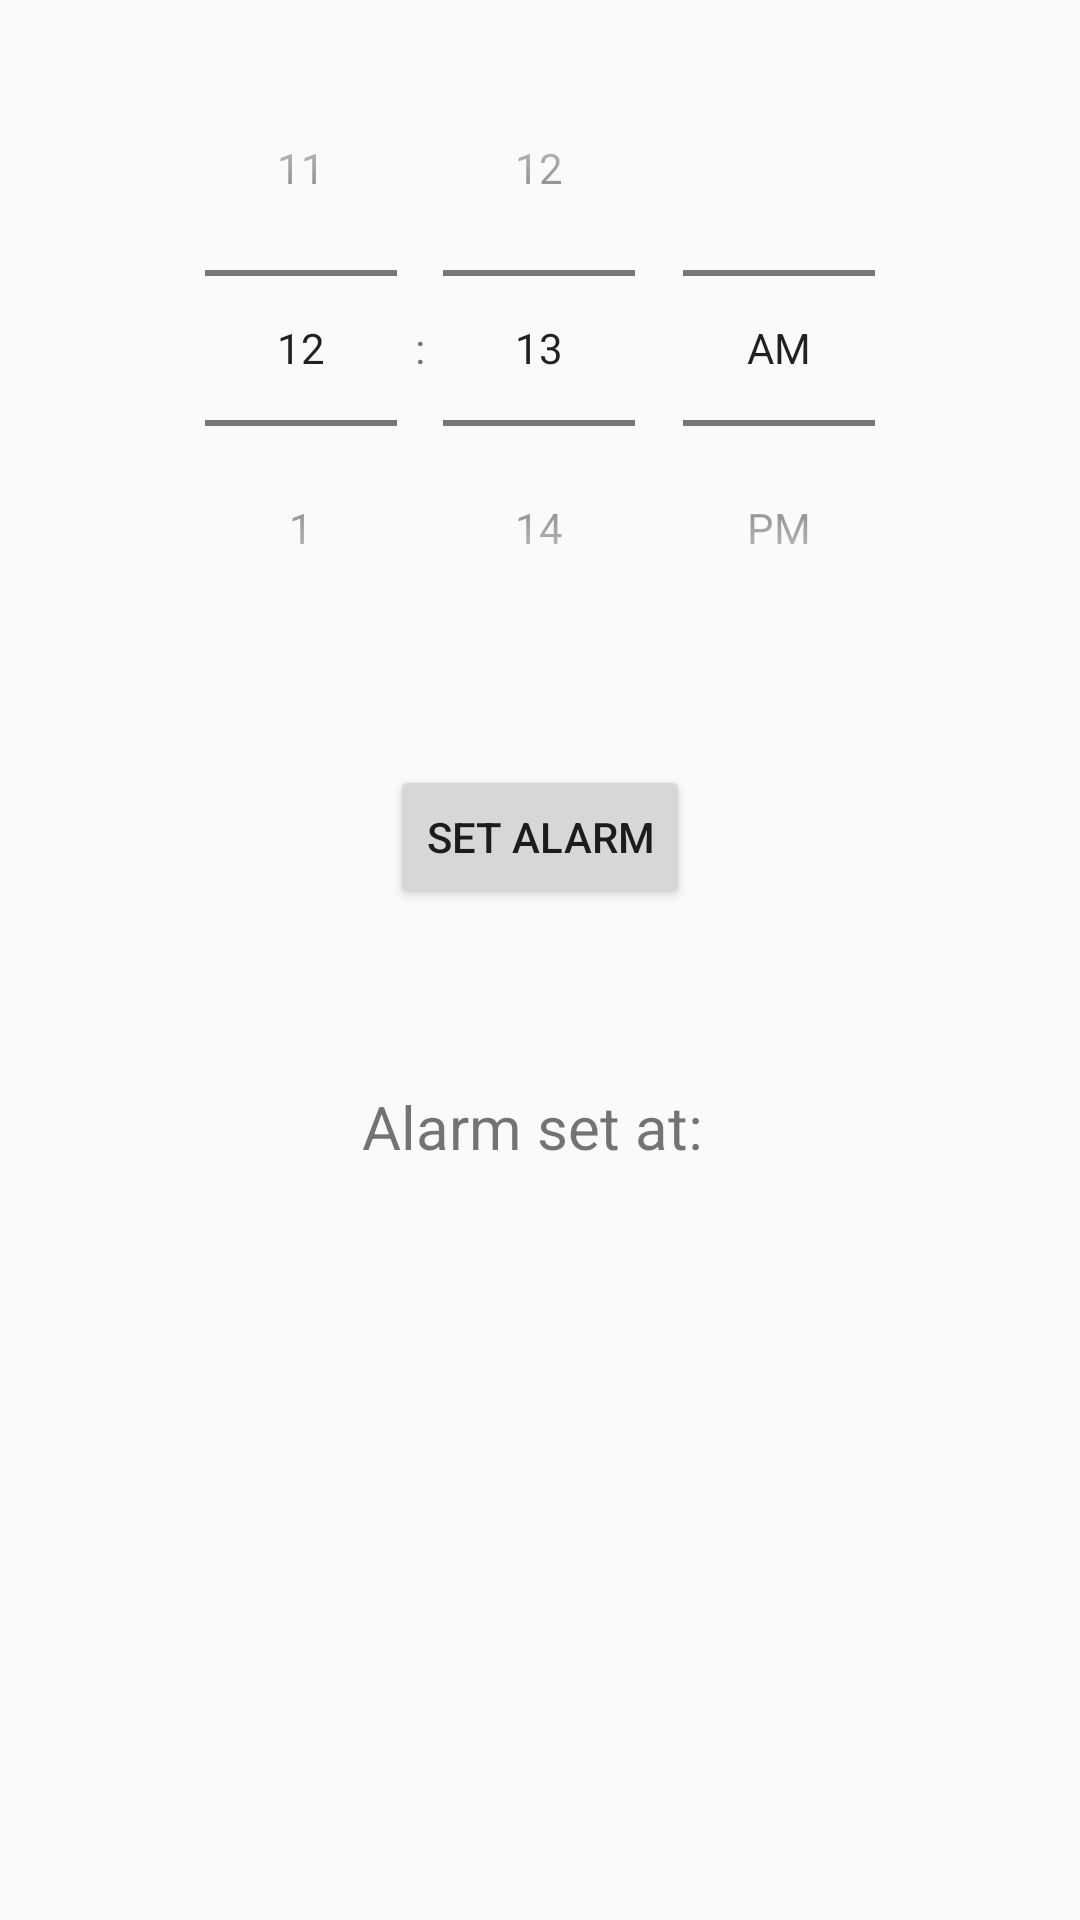

Android layout source for this screen:
<!-- AndroidManifest.xml: application theme AppTheme -->
<!-- res/layout/activity_set_alarm.xml -->
<?xml version="1.0" encoding="utf-8"?>
<RelativeLayout xmlns:android="http://schemas.android.com/apk/res/android"
    xmlns:app="http://schemas.android.com/apk/res-auto"
    xmlns:tools="http://schemas.android.com/tools"
    android:layout_width="match_parent"
    android:layout_height="match_parent"
    tools:context=".SetAlarmActivity">

    <TimePicker
        android:id="@+id/timepicker"
        android:theme="@style/time_picker_new"
        android:layout_width="wrap_content"
        android:layout_height="wrap_content"
        android:layout_centerHorizontal="true"
        android:padding="10dp"
        android:timePickerMode="spinner">

    </TimePicker>

    <Button
        android:id="@+id/set_alarm"
        android:layout_width="wrap_content"
        android:layout_height="wrap_content"
        android:layout_alignParentTop="true"
        android:layout_centerInParent="true"
        android:layout_marginTop="255dp"
        android:onClick="setAlarm"
        android:text="Set Alarm" />

    <TextView
        android:id="@+id/showtime"
        android:layout_width="wrap_content"
        android:layout_height="wrap_content"
        android:layout_alignParentBottom="true"
        android:layout_centerHorizontal="true"
        android:layout_marginBottom="251dp"
        android:text="Alarm set at: "
        android:textSize="20sp" />


</RelativeLayout>
<!-- resources referenced by this layout -->
<resources>
  <style name="AppTheme" parent="Theme.AppCompat.Light.DarkActionBar">
          
          <item name="colorPrimary">@color/colorPrimary</item>
          <item name="colorPrimaryDark">@color/colorPrimaryDark</item>
          <item name="colorAccent">@color/colorPrimary</item>
      </style>
  <!-- not gathered from this repository: default colours our renderer supplied (Android Studio template values) -->
  <color name="colorPrimary">#FF6200EE</color>
  <color name="colorPrimaryDark">#FF3700B3</color>
</resources>
